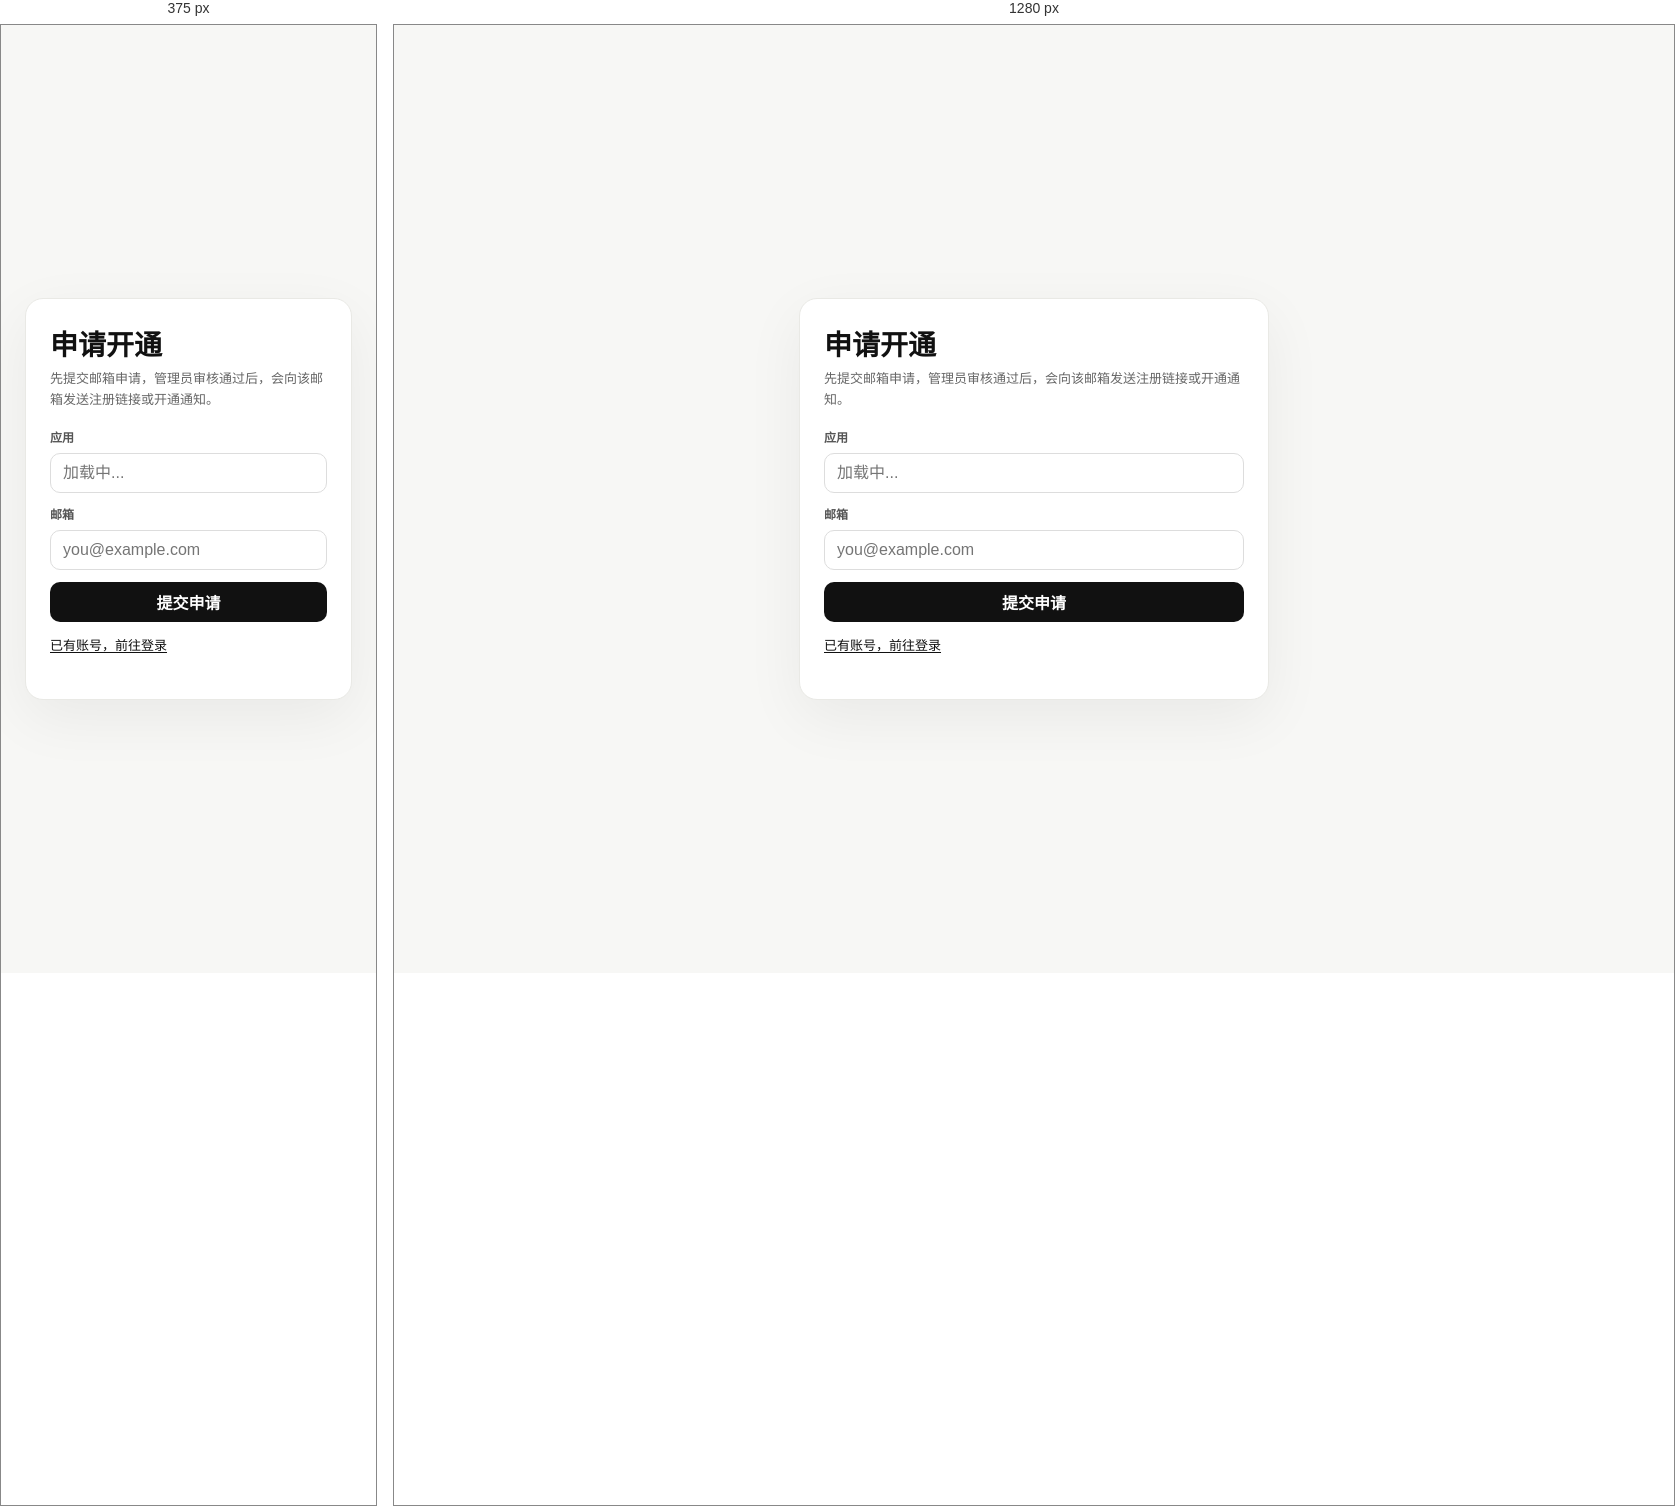
Rendered at 375 px and 1280 px, left to right.

<!-- file: apply.html -->
<!doctype html>
<html lang="zh-CN">
<head>
  <meta charset="UTF-8" />
  <meta name="viewport" content="width=device-width, initial-scale=1.0" />
  <title>Invite Center - 申请开通</title>
  <link rel="stylesheet" href="/static/style.css" />
</head>
<body>
  <main class="auth-shell">
    <section class="auth-card">
      <div class="title">申请开通</div>
      <div class="sub">先提交邮箱申请，管理员审核通过后，会向该邮箱发送注册链接或开通通知。</div>
      <div id="flash" class="flash"></div>
      <div class="grid">
        <div class="row">
          <label>应用</label>
          <input id="appName" disabled placeholder="加载中..." />
        </div>
        <div class="row">
          <label>邮箱</label>
          <input id="email" type="email" placeholder="you@example.com" />
        </div>
        <button id="submitBtn">提交申请</button>
      </div>
      <div class="sub" style="margin-top:14px">
        <a class="link" id="loginLink" href="/login">已有账号，前往登录</a>
      </div>
    </section>
  </main>
  <script>
    const params = new URLSearchParams(location.search);
    const appSlug = (params.get('app_slug') || '').trim();
    const flash = document.getElementById('flash');

    function show(text, error = false) {
      flash.textContent = text;
      flash.className = `flash${error ? ' error' : ''}`;
      flash.style.display = 'block';
    }

    function withContext(path) {
      const url = new URL(path, location.origin);
      if (appSlug) url.searchParams.set('app_slug', appSlug);
      return `${url.pathname}${url.search}${url.hash}`;
    }

    async function loadApp() {
      if (!appSlug) throw new Error('缺少 app_slug');
      const res = await fetch(`/api/auth/app?slug=${encodeURIComponent(appSlug)}`);
      const data = await res.json().catch(() => ({}));
      if (!res.ok) throw new Error(data.detail || data.error || '应用不存在');
      document.getElementById('appName').value = `${data.app.name} (${data.app.slug})`;
    }

    async function submit() {
      try {
        const res = await fetch('/api/auth/applications', {
          method: 'POST',
          headers: {'Content-Type': 'application/json'},
          body: JSON.stringify({
            app_slug: appSlug,
            email: document.getElementById('email').value.trim(),
          }),
        });
        const data = await res.json().catch(() => ({}));
        if (!res.ok) throw new Error(data.detail || data.error || '提交失败');
        show('申请已提交，请等待管理员审核邮件。');
      } catch (err) {
        show(err.message || '提交失败', true);
      }
    }

    document.getElementById('loginLink').href = withContext('/login');
    document.getElementById('submitBtn').onclick = submit;

    loadApp().catch((err) => show(err.message || '加载失败', true));
  </script>
</body>
</html>


/* @media block from style.css */
@media (max-width:900px){.two-col{grid-template-columns:1fr}}